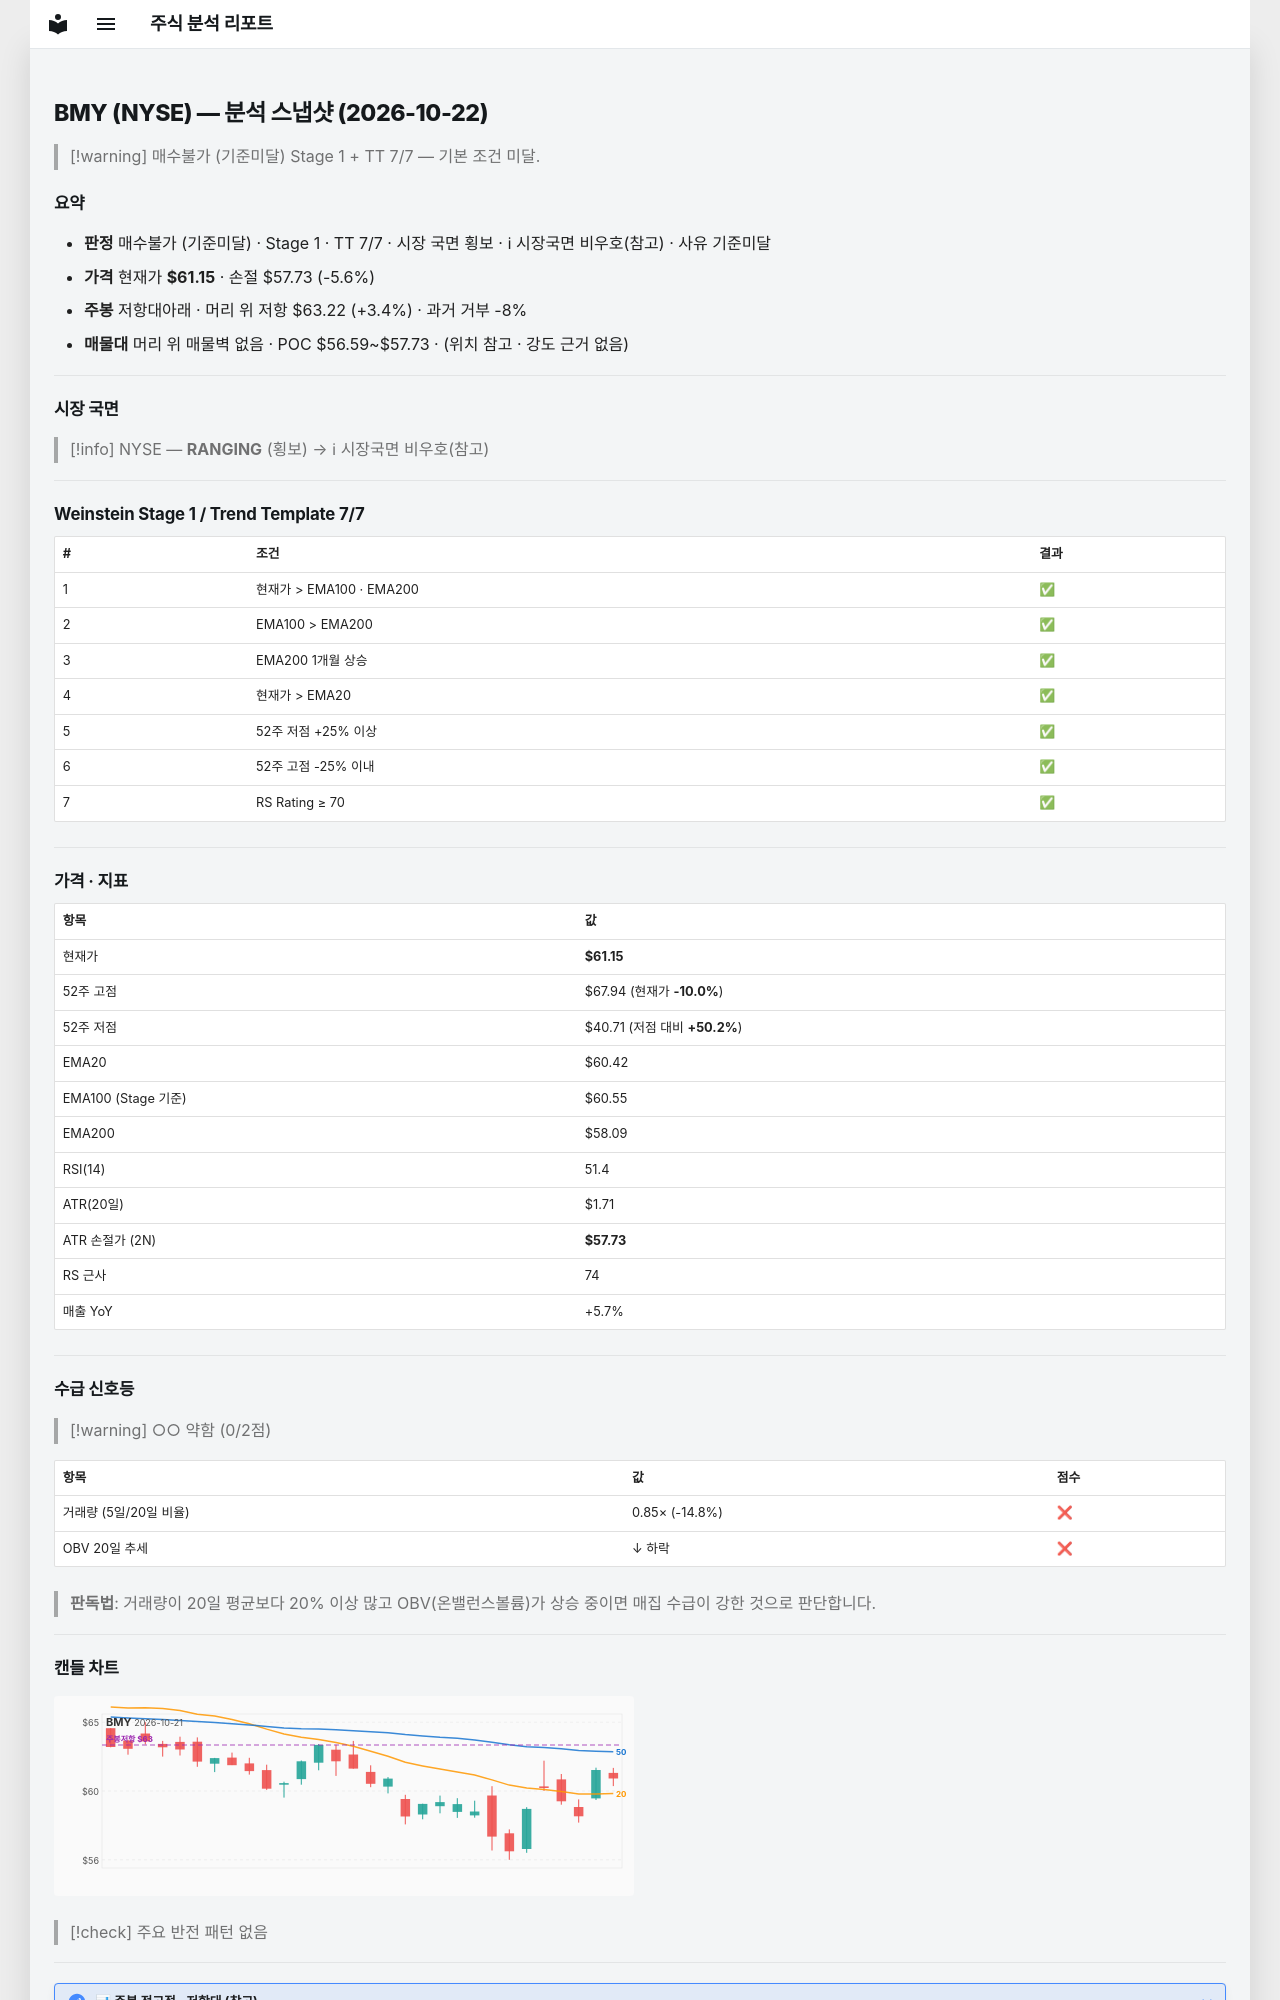

repository: soloandco/stock-reports · page: snapshots/BMY-2026-10-22/index.html · generator: mkdocs

---
type: analysis-snapshot
title: BMY 분석 스냅샷
ticker: BMY
market: NYSE
created: 2026-10-22
updated: 2026-10-22
bar-date: 2026-10-21
verdict: 매수불가
verdict-reason: 기준미달
real-rr: 0.60
sma50-gap-pct: 1.2
weekly-position: 저항대아래
weekly-overhead-price: 63.22
weekly-overhead-pct: 3.4
stage: 1
trend-template-score: 7
tt-max: 7
ma-set: ema-20-100-200
price: 61.154998779296875
stop-price: 57.73093093033979
market-regime: RANGING
supply-demand-score: 0/2
supply-demand-label: 약함
status: tracking
tags:
  - stock-agent
  - watchlist
  - BMY
  - analysis
related:
  - "[[analysis-template]]"
---

# BMY (NYSE) — 분석 스냅샷 (2026-10-22)

> [!warning] 매수불가 (기준미달)
> Stage 1 + TT 7/7 — 기본 조건 미달.

## 요약

- **판정** 매수불가 (기준미달) · Stage 1 · TT 7/7 · 시장 국면 횡보 · ℹ 시장국면 비우호(참고) · 사유 기준미달
- **가격** 현재가 **$61.15** · 손절 $57.73 (-5.6%)
- **주봉** 저항대아래 · 머리 위 저항 $63.22 (+3.4%) · 과거 거부 -8%
- **매물대** 머리 위 매물벽 없음 · POC $56.59~$57.73 · (위치 참고 · 강도 근거 없음)

---

## 시장 국면

> [!info] NYSE — **RANGING** (횡보) → ℹ 시장국면 비우호(참고)

---

## Weinstein Stage 1 / Trend Template 7/7

| # | 조건 | 결과 |
|---|------|------|
| 1 | 현재가 > EMA100 · EMA200 | ✅ |
| 2 | EMA100 > EMA200 | ✅ |
| 3 | EMA200 1개월 상승 | ✅ |
| 4 | 현재가 > EMA20 | ✅ |
| 5 | 52주 저점 +25% 이상 | ✅ |
| 6 | 52주 고점 -25% 이내 | ✅ |
| 7 | RS Rating ≥ 70 | ✅ |

---

## 가격 · 지표

| 항목 | 값 |
|------|---|
| 현재가 | **$61.15** |
| 52주 고점 | $67.94 (현재가 **-10.0%**) |
| 52주 저점 | $40.71 (저점 대비 **+50.2%**) |
| EMA20 | $60.42 |
| EMA100 (Stage 기준) | $60.55 |
| EMA200 | $58.09 |
| RSI(14) | 51.4 |
| ATR(20일) | $1.71 |
| ATR 손절가 (2N) | **$57.73** |
| RS 근사 | 74 |
| 매출 YoY | +5.7% |

---
## 수급 신호등

> [!warning] ○○ 약함 (0/2점)

| 항목 | 값 | 점수 |
|------|------|------|
| 거래량 (5일/20일 비율) | 0.85× (-14.8%) | ❌ |
| OBV 20일 추세 | ↓ 하락 | ❌ |

> **판독법**: 거래량이 20일 평균보다 20% 이상 많고 OBV(온밸런스볼륨)가 상승 중이면 매집 수급이 강한 것으로 판단합니다.

---
